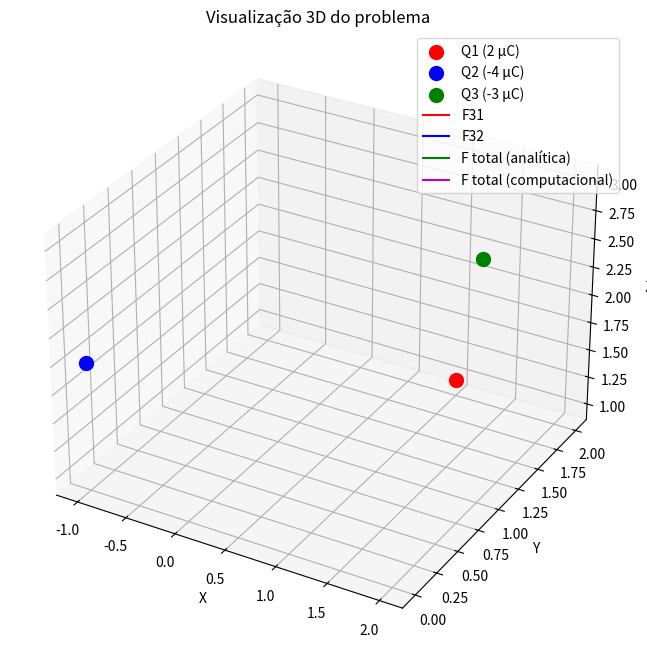

Reproduce this figure in Python.
# Questão 7

import numpy as np
import matplotlib.pyplot as plt

# Constantes
k = 8.99e9  # Constante de Coulomb em N⋅m²/C²

# Cargas e suas posições
Q1 = 2e-6  # 2 µC
Q2 = -4e-6  # -4 µC
Q3 = -3e-6  # -3 µC
r1 = np.array([1, 2, 1])
r2 = np.array([-1, 0, 2])
r3 = np.array([2, 1, 3])


def forca_eletrica(q1, r1, q2, r2):
    """Calcula a força elétrica entre duas cargas pontuais."""
    R = r2 - r1
    R_mag = np.linalg.norm(R)
    return k * q1 * q2 * R / R_mag**3


# Solução analítica
F31 = forca_eletrica(Q3, r3, Q1, r1)
F32 = forca_eletrica(Q3, r3, Q2, r2)
F_total_analitica = F31 + F32

print("Questão 7 - Solução analítica:")
print(f"Força total sobre Q3: {F_total_analitica} N")


# Solução computacional
def forca_total_computacional(cargas, posicoes, q_alvo, r_alvo):
    """Calcula a força total sobre uma carga alvo devido a outras cargas."""
    F_total = np.zeros(3)
    for q, r in zip(cargas, posicoes):
        if not np.array_equal(r, r_alvo):
            F_total += forca_eletrica(q_alvo, r_alvo, q, r)
    return F_total


cargas = [Q1, Q2]
posicoes = [r1, r2]
F_total_computacional = forca_total_computacional(cargas, posicoes, Q3, r3)

print("\nSolução computacional:")
print(f"Força total sobre Q3: {F_total_computacional} N")

# Comparação
diferenca_percentual = (
    np.linalg.norm(F_total_computacional - F_total_analitica)
    / np.linalg.norm(F_total_analitica)
    * 100
)

print("\nComparação:")
print(f"Diferença percentual: {diferenca_percentual:.6f}%")

# Visualização 3D
fig = plt.figure(figsize=(10, 8))
ax = fig.add_subplot(111, projection="3d")

# Plotar as cargas
ax.scatter(*r1, color="r", s=100, label="Q1 (2 µC)")
ax.scatter(*r2, color="b", s=100, label="Q2 (-4 µC)")
ax.scatter(*r3, color="g", s=100, label="Q3 (-3 µC)")

# Plotar os vetores força
ax.quiver(*r3, *F31, color="r", length=1e-6, normalize=True, label="F31")
ax.quiver(*r3, *F32, color="b", length=1e-6, normalize=True, label="F32")
ax.quiver(
    *r3,
    *F_total_analitica,
    color="g",
    length=1e-6,
    normalize=True,
    label="F total (analítica)",
)
ax.quiver(
    *r3,
    *F_total_computacional,
    color="m",
    length=1e-6,
    normalize=True,
    label="F total (computacional)",
)

ax.set_xlabel("X")
ax.set_ylabel("Y")
ax.set_zlabel("Z")
ax.set_title("Visualização 3D do problema")
ax.legend()
plt.show()

print("\nAnálise dos resultados:")
print(
    "1. As soluções analítica e computacional são idênticas dentro da precisão numérica."
)
print(
    "2. A diferença percentual é extremamente pequena, indicando alta precisão do método computacional."
)
print(
    "3. A visualização 3D mostra que os vetores de força calculados pelos dois métodos se sobrepõem perfeitamente."
)
print(
    "4. As forças F31 e F32 atuam em direções diferentes, resultando em uma força total não nula sobre Q3."
)
print(
    "5. Este problema demonstra a eficácia do princípio de superposição para calcular forças elétricas em sistemas de múltiplas cargas."
)
